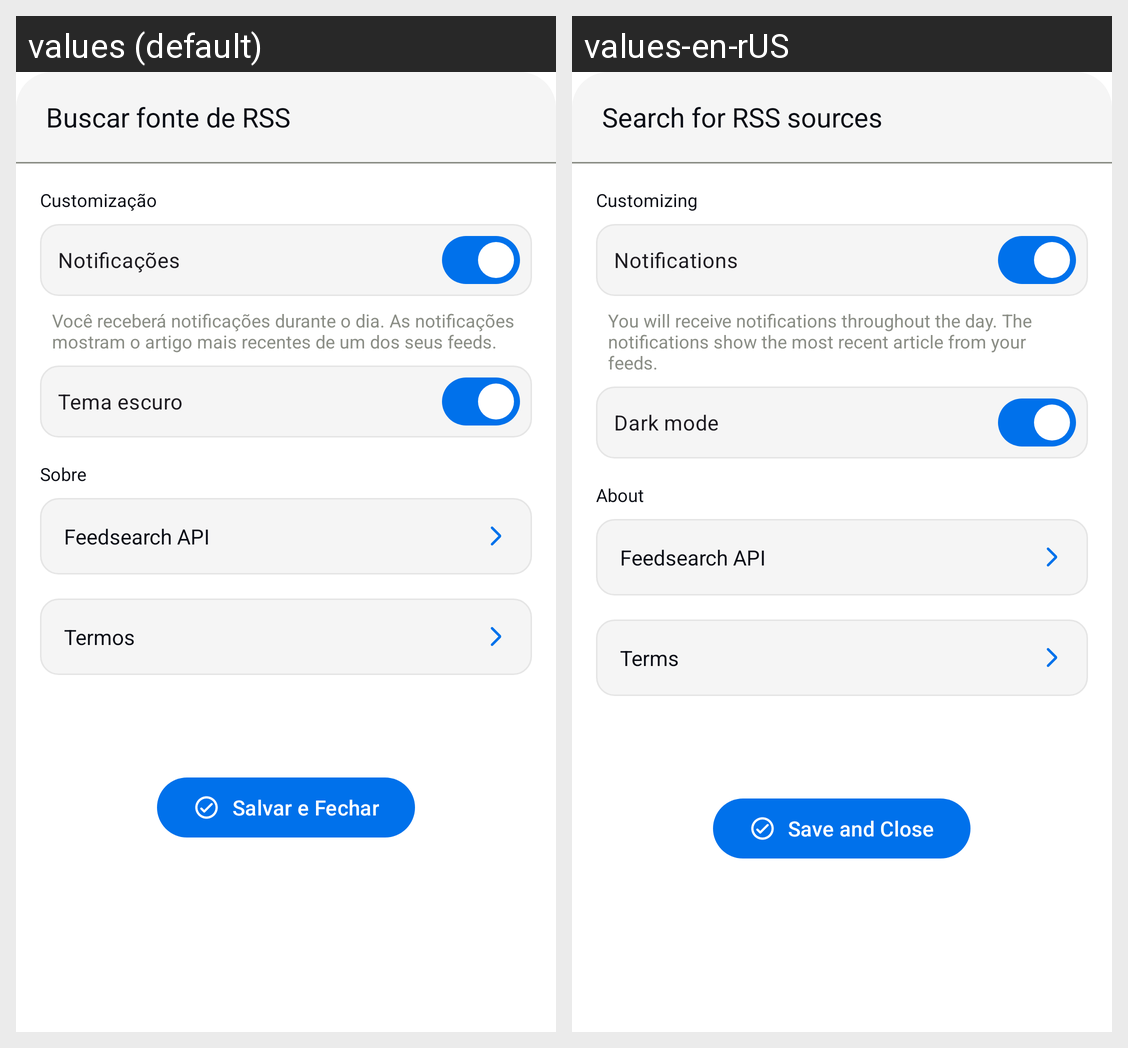

This grid shows one Android layout under two languages. Give, for every string resource on the screen, its name, the default text and each shown locale's text.
Android screen res/layout/dialogo_configuracoes.xml rendered under 2 locales, left to right: values (default), values-en-rUS. Device: Nexus 5 (rendered at 1080×1920; each locale shown at half size, 540×960, under a caption strip naming it); theme Theme.MeusFeeds.
Strings drawn on this screen, with the default value and each locale's value (text and hints the layout hard-codes, and strings that could not be matched under every locale, appear in the picture but are not listed):

customizacao
  values: Customização
  values-en-rUS: Customizing

notificacoes
  values: Notificações
  values-en-rUS: Notifications

voce_recebera_uma_notificacao
  values: Você receberá notificações durante o dia. As notificações mostram o artigo mais recentes de um dos seus feeds.
  values-en-rUS: You will receive notifications throughout the day. The notifications show the most recent article from your feeds.

tema_escuro
  values: Tema escuro
  values-en-rUS: Dark mode

sobre
  values: Sobre
  values-en-rUS: About

feedsearch_api
  values: Feedsearch API
  values-en-rUS: Feedsearch API  [not translated; the default value is used]

termos
  values: Termos
  values-en-rUS: Terms

salvar_e_fechar
  values: Salvar e Fechar
  values-en-rUS: Save and Close

buscar_fonte_de_rss
  values: Buscar fonte de RSS
  values-en-rUS: Search for RSS sources
